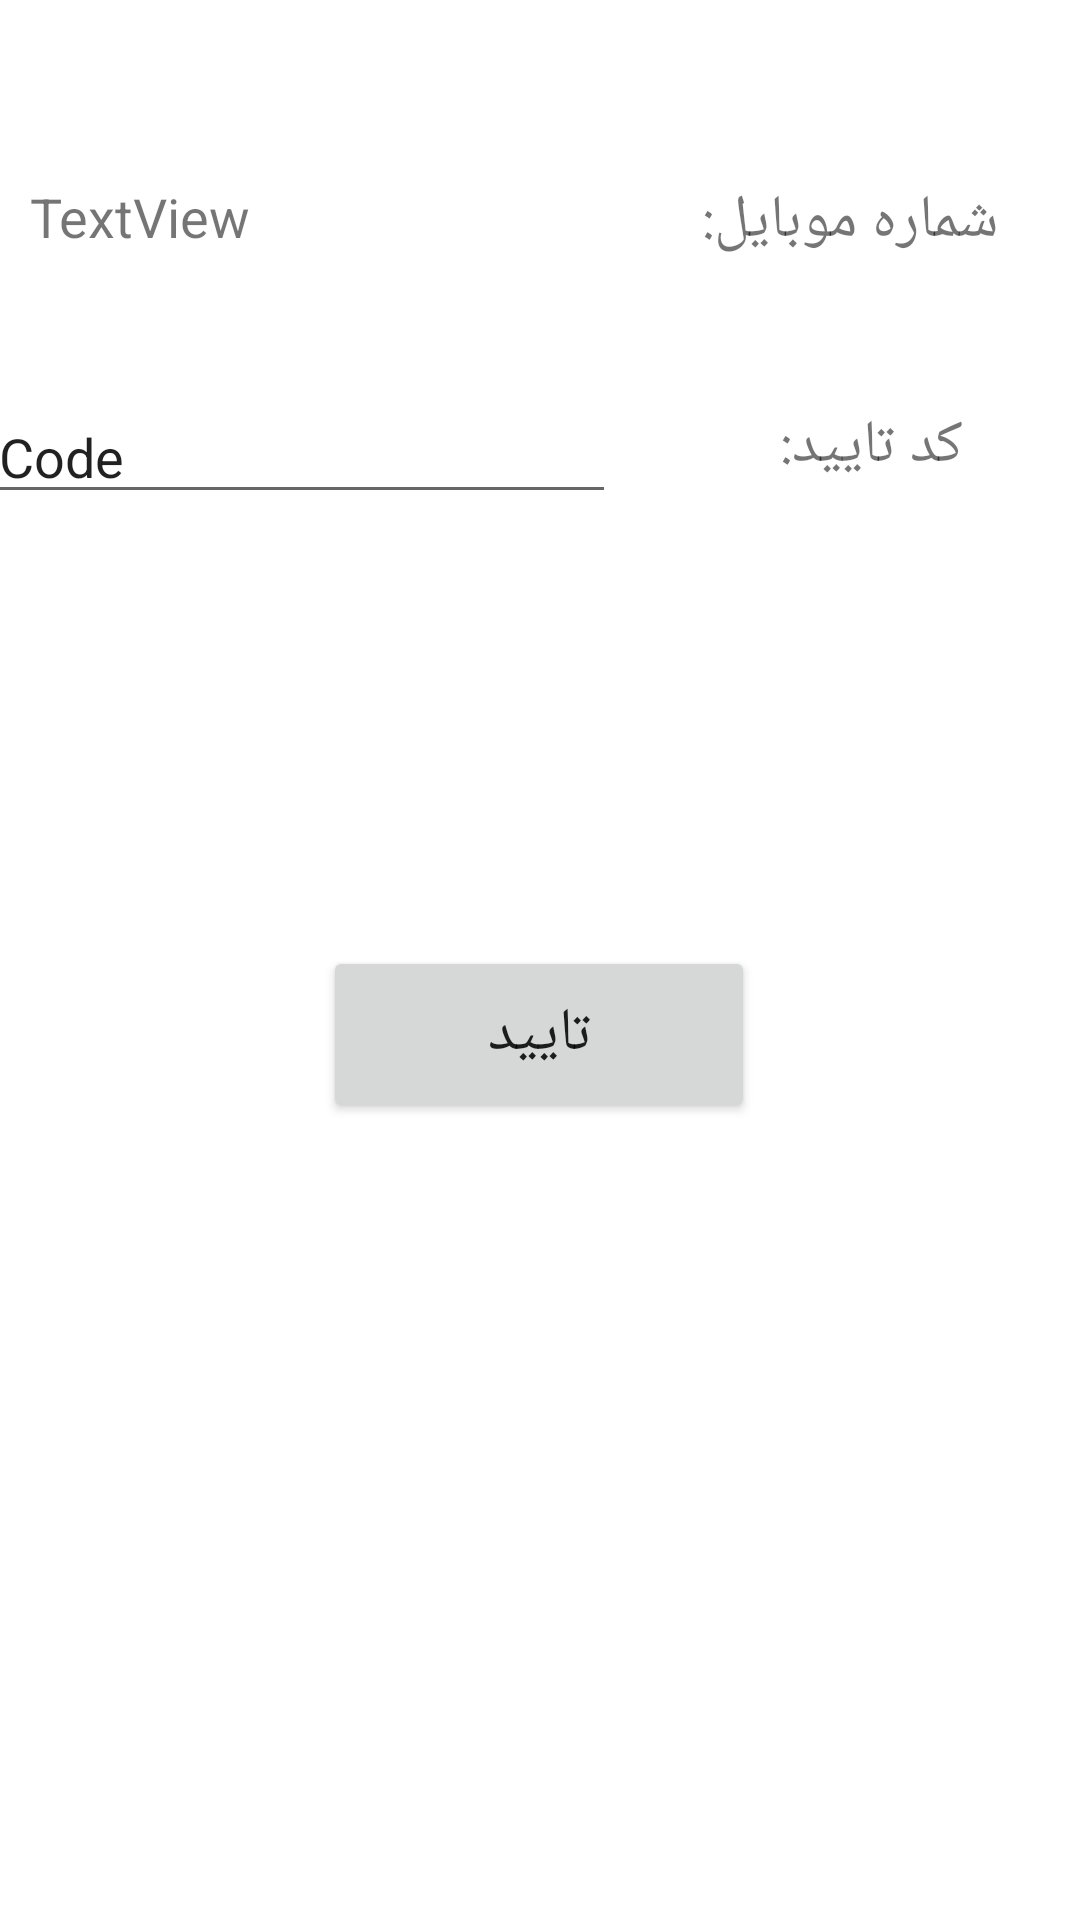

This screen was rendered from an Android layout file. Write that file and the resources it references.
<!-- AndroidManifest.xml: application theme Theme.4Packege -->
<!-- res/layout/activity_confirm_code.xml -->
<?xml version="1.0" encoding="utf-8"?>
<androidx.constraintlayout.widget.ConstraintLayout xmlns:android="http://schemas.android.com/apk/res/android"
    xmlns:app="http://schemas.android.com/apk/res-auto"
    xmlns:tools="http://schemas.android.com/tools"
    android:layout_width="match_parent"
    android:layout_height="match_parent"
    tools:context=".ConfirmCode">

    <TextView
        android:id="@+id/textView"
        android:layout_width="154dp"
        android:layout_height="39dp"
        android:layout_marginTop="60dp"
        android:text="شماره موبایل:"
        android:textSize="20"
        app:layout_constraintEnd_toEndOf="parent"
        app:layout_constraintHorizontal_bias="0.867"
        app:layout_constraintStart_toStartOf="parent"
        app:layout_constraintTop_toTopOf="parent" />

    <TextView
        android:id="@+id/ac_Ccode_txt_phone"
        android:layout_width="167dp"
        android:layout_height="38dp"
        android:layout_marginTop="60dp"
        android:text="TextView"
        android:textSize="18"
        app:layout_constraintEnd_toStartOf="@+id/textView"
        app:layout_constraintHorizontal_bias="0.857"
        app:layout_constraintStart_toStartOf="parent"
        app:layout_constraintTop_toTopOf="parent" />

    <TextView
        android:id="@+id/textView5"
        android:layout_width="121dp"
        android:layout_height="43dp"
        android:layout_marginTop="36dp"
        android:text="کد تایید:"
        android:textSize="20"
        app:layout_constraintEnd_toEndOf="parent"
        app:layout_constraintHorizontal_bias="0.837"
        app:layout_constraintStart_toStartOf="parent"
        app:layout_constraintTop_toBottomOf="@+id/textView" />

    <EditText
        android:id="@+id/ac_Cc_Confirm_code"
        android:layout_width="wrap_content"
        android:layout_height="wrap_content"
        android:layout_marginTop="32dp"
        android:ems="10"
        android:text="Code"
        app:layout_constraintEnd_toStartOf="@+id/textView5"
        app:layout_constraintHorizontal_bias="0.484"
        app:layout_constraintStart_toStartOf="parent"
        app:layout_constraintTop_toBottomOf="@+id/ac_Ccode_txt_phone" />

    <Button
        android:id="@+id/ac_Cc_btn_Confirm_code"
        android:layout_width="144dp"
        android:layout_height="59dp"
        android:layout_marginTop="144dp"
        android:text="تایید"
        android:textSize="20"
        app:layout_constraintEnd_toEndOf="parent"
        app:layout_constraintHorizontal_bias="0.498"
        app:layout_constraintStart_toStartOf="parent"
        app:layout_constraintTop_toBottomOf="@+id/ac_Cc_Confirm_code" />

    <TextView
        android:id="@+id/ac_Cc_txt_Error"
        android:layout_width="150dp"
        android:layout_height="39dp"
        android:layout_marginBottom="260dp"
        android:textSize="20"
        app:layout_constraintBottom_toBottomOf="parent"
        app:layout_constraintEnd_toEndOf="parent"
        app:layout_constraintHorizontal_bias="0.498"
        app:layout_constraintStart_toStartOf="parent" />

</androidx.constraintlayout.widget.ConstraintLayout>
<!-- resources referenced by this layout -->
<resources>
  <style name="Theme.4Packege" parent="Theme.MaterialComponents.DayNight.DarkActionBar">
          
          <item name="colorPrimary">@color/purple_500</item>
          <item name="colorPrimaryVariant">@color/purple_700</item>
          <item name="colorOnPrimary">@color/white</item>
          
          <item name="colorSecondary">@color/teal_200</item>
          <item name="colorSecondaryVariant">@color/teal_700</item>
          <item name="colorOnSecondary">@color/black</item>
          
          <item name="android:statusBarColor" tools:targetApi="l">?attr/colorPrimaryVariant</item>
          
      </style>
  <!-- not gathered from this repository: default colours our renderer supplied (Android Studio template values) -->
  <color name="purple_500">#FF6200EE</color>
  <color name="purple_700">#FF3700B3</color>
  <color name="teal_200">#FF03DAC5</color>
  <color name="teal_700">#FF018786</color>
  <color name="black">#FF000000</color>
  <color name="white">#FFFFFFFF</color>
</resources>
